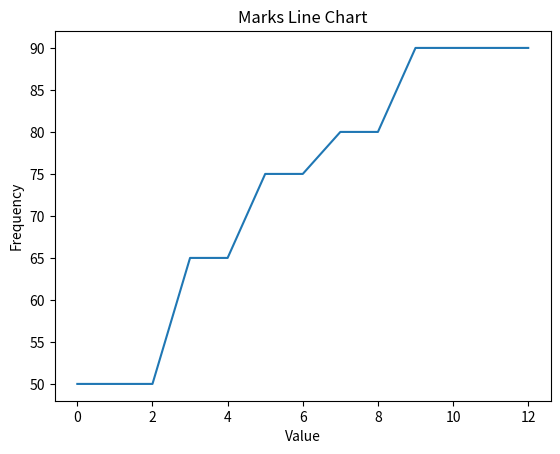

Write the Python code that produced this figure.
import matplotlib.pyplot as plt

def fnplot(list1):
    plt.plot(list1)
    plt.title("Marks Line Chart")
    plt.xlabel("Value")
    plt.ylabel("Frequency")
    plt.show()

list1 =[50, 50, 50, 65, 65, 75, 75, 80, 80, 90, 90, 90, 90]
fnplot(list1)
